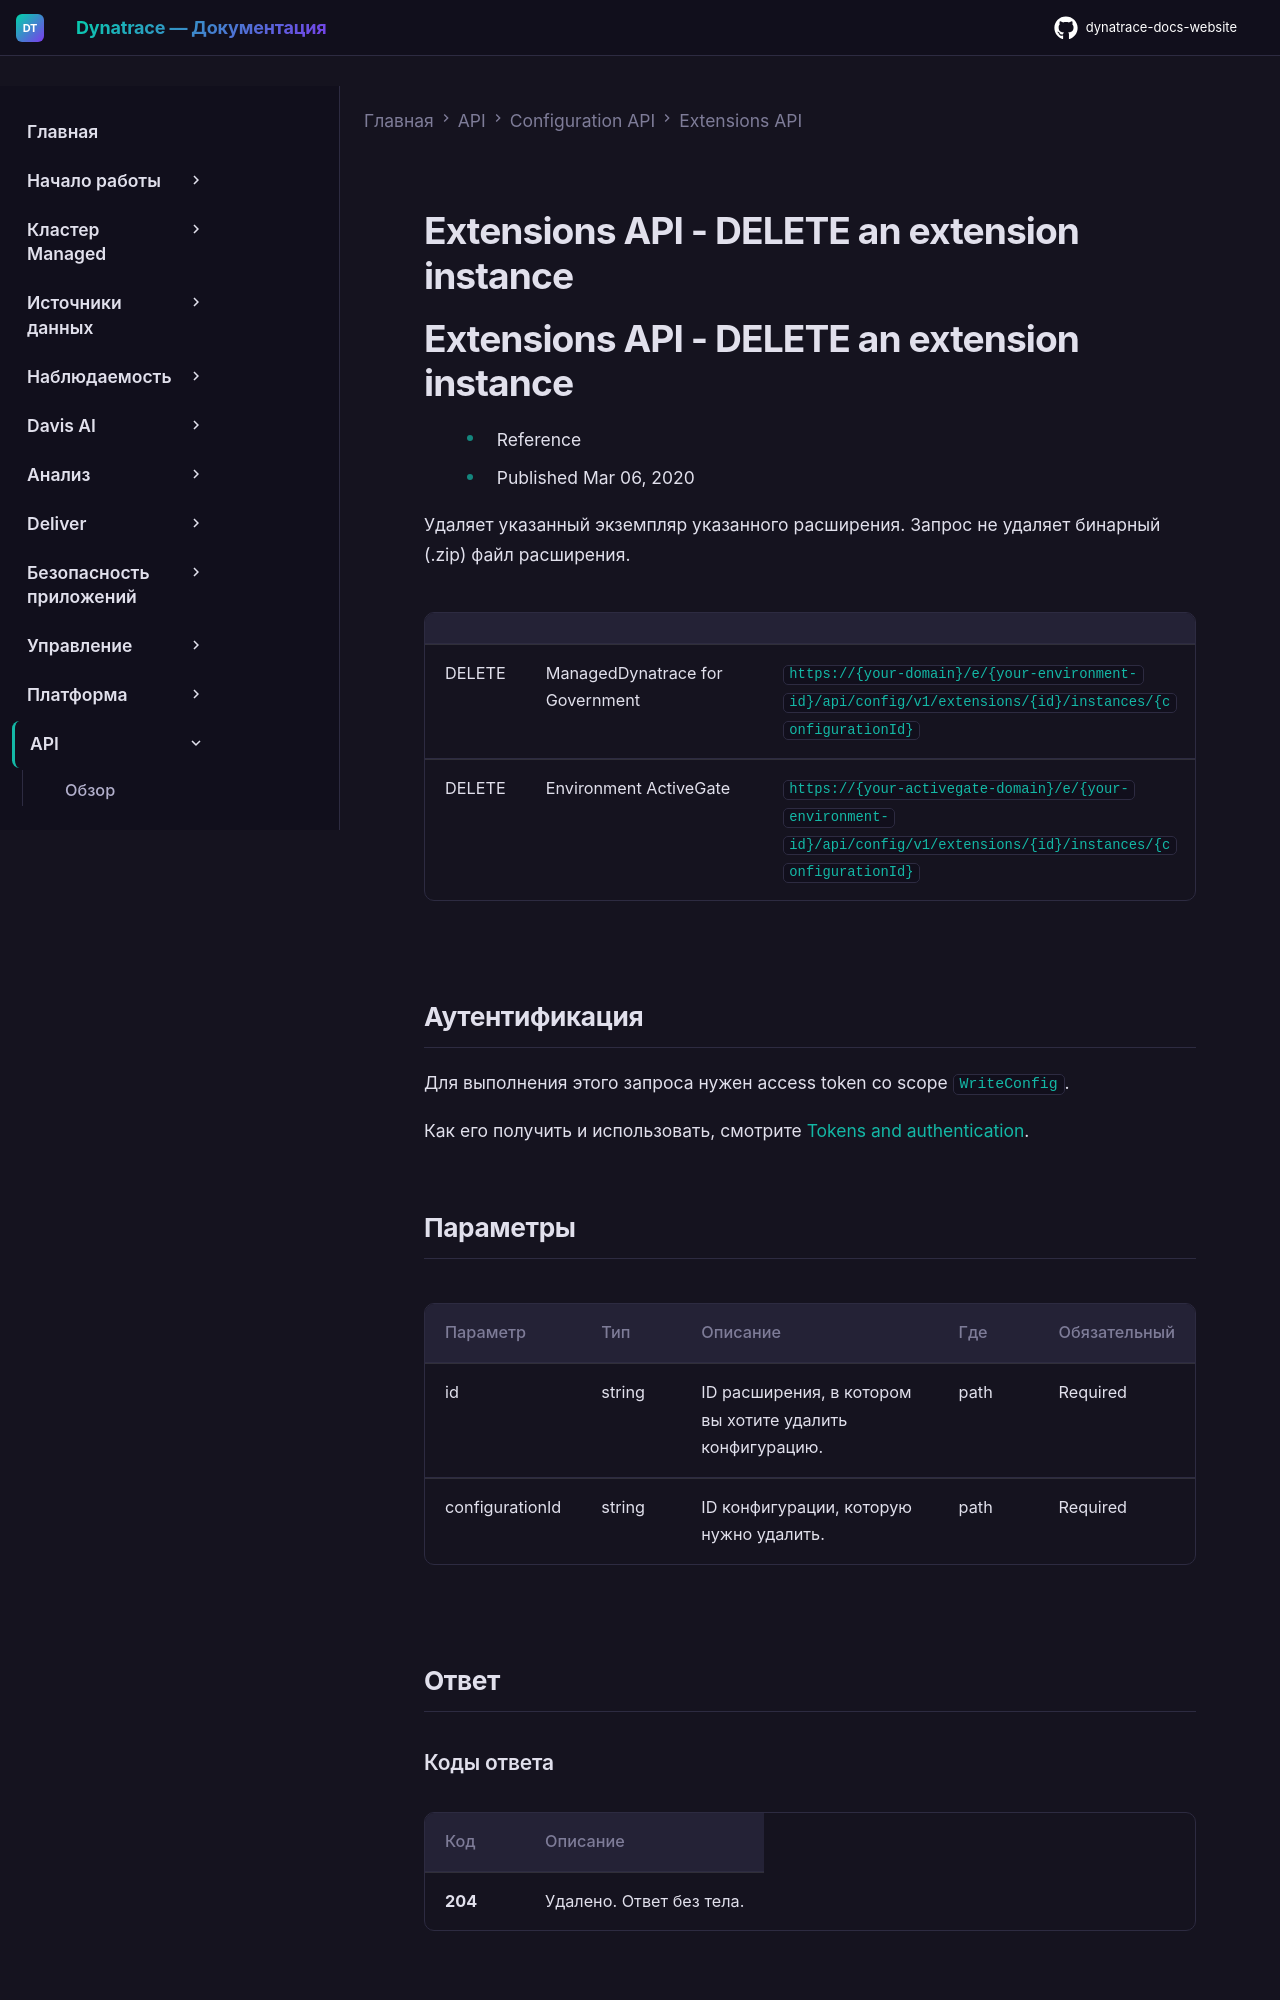

repository: Yerkebulan-Ardabayev/dynatrace-docs-website · page: managed-ru/dynatrace-api/configuration-api/extensions-api/del-instance/index.html · generator: mkdocs

---
title: Extensions API - DELETE an extension instance
source: https://docs.dynatrace.com/managed/dynatrace-api/configuration-api/extensions-api/del-instance
scraped: 2026-05-12T11:19:49.238867
---

# Extensions API - DELETE an extension instance

# Extensions API - DELETE an extension instance

* Reference
* Published Mar 06, 2020

Удаляет указанный экземпляр указанного расширения. Запрос не удаляет бинарный (.zip) файл расширения.

|  |  |  |
| --- | --- | --- |
| DELETE | ManagedDynatrace for Government | `https://{your-domain}/e/{your-environment-id}/api/config/v1/extensions/{id}/instances/{configurationId}` |
| DELETE | Environment ActiveGate | `https://{your-activegate-domain}/e/{your-environment-id}/api/config/v1/extensions/{id}/instances/{configurationId}` |

## Аутентификация

Для выполнения этого запроса нужен access token со scope `WriteConfig`.

Как его получить и использовать, смотрите [Tokens and authentication](/managed/discover-dynatrace/references/dynatrace-api/basics/dynatrace-api-authentication).

## Параметры

| Параметр | Тип | Описание | Где | Обязательный |
| --- | --- | --- | --- | --- |
| id | string | ID расширения, в котором вы хотите удалить конфигурацию. | path | Required |
| configurationId | string | ID конфигурации, которую нужно удалить. | path | Required |

## Ответ

### Коды ответа

| Код | Описание |
| --- | --- |
| **204** | Удалено. Ответ без тела. |
